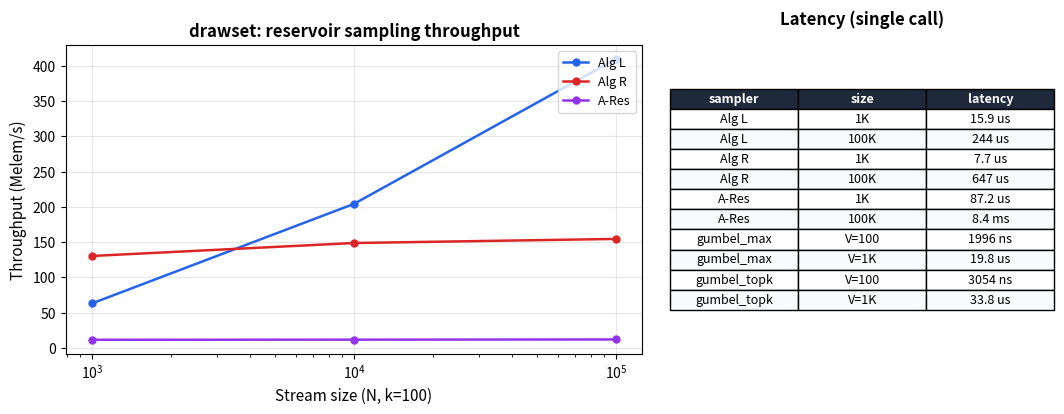

The matplotlib source for this figure: (Note: this script raises an exception after producing the figure.)
# /// script
# requires-python = ">=3.11"
# dependencies = ["matplotlib"]
# ///
"""Generate throughput benchmark plot for the drawset README."""

import matplotlib
matplotlib.use("Agg")
import matplotlib.pyplot as plt

# Benchmark data from criterion (Apple Silicon, NEON)
# Format: name -> {stream_size: median_time_us}
alg_l = {1_000: 15.86, 10_000: 48.95, 100_000: 243.98}
alg_r = {1_000: 7.67, 10_000: 67.23, 100_000: 647.05}
a_res = {1_000: 87.19, 10_000: 858.51, 100_000: 8384.3}

# Gumbel: vocab_size -> median_time_us
gumbel_max = {10: 0.205, 100: 1.996, 1_000: 19.84}
gumbel_topk = {100: 3.054, 1_000: 33.82}

def to_throughput(size_us: dict) -> tuple[list, list]:
    """Convert size->us to (sizes, Melem/s)."""
    sizes = sorted(size_us.keys())
    meps = [s / size_us[s] for s in sizes]  # elements/us = Melem/s
    return sizes, meps

fig, (ax1, ax2) = plt.subplots(1, 2, figsize=(11, 4.5), gridspec_kw={"width_ratios": [3, 2]})

# Left: reservoir throughput vs stream size
colors = {"Alg L": "#2563eb", "Alg R": "#dc2626", "A-Res": "#9333ea"}
for name, data in [("Alg L", alg_l), ("Alg R", alg_r), ("A-Res", a_res)]:
    sizes, meps = to_throughput(data)
    ax1.plot(sizes, meps, "o-", label=name, color=colors[name], markersize=5, linewidth=1.8)

ax1.set_xlabel("Stream size (N, k=100)", fontsize=11)
ax1.set_ylabel("Throughput (Melem/s)", fontsize=11)
ax1.set_title("drawset: reservoir sampling throughput", fontsize=12, fontweight="bold")
ax1.legend(frameon=True, fontsize=9, loc="upper right")
ax1.set_xscale("log")
ax1.grid(True, alpha=0.3)

# Right: latency table (reservoir + gumbel)
table_data = [
    ["Alg L", "1K", f"{alg_l[1_000]:.1f} us"],
    ["Alg L", "100K", f"{alg_l[100_000]:.0f} us"],
    ["Alg R", "1K", f"{alg_r[1_000]:.1f} us"],
    ["Alg R", "100K", f"{alg_r[100_000]:.0f} us"],
    ["A-Res", "1K", f"{a_res[1_000]:.1f} us"],
    ["A-Res", "100K", f"{a_res[100_000] / 1000:.1f} ms"],
    ["gumbel_max", "V=100", f"{gumbel_max[100] * 1000:.0f} ns"],
    ["gumbel_max", "V=1K", f"{gumbel_max[1_000]:.1f} us"],
    ["gumbel_topk", "V=100", f"{gumbel_topk[100] * 1000:.0f} ns"],
    ["gumbel_topk", "V=1K", f"{gumbel_topk[1_000]:.1f} us"],
]

ax2.axis("off")
ax2.set_title("Latency (single call)", fontsize=12, fontweight="bold", pad=15)
table = ax2.table(
    cellText=table_data,
    colLabels=["sampler", "size", "latency"],
    loc="center",
    cellLoc="center",
)
table.auto_set_font_size(False)
table.set_fontsize(9)
table.scale(1.0, 1.35)

for j in range(3):
    table[0, j].set_facecolor("#1e293b")
    table[0, j].set_text_props(color="white", fontweight="bold")
for i in range(1, len(table_data) + 1):
    for j in range(3):
        table[i, j].set_facecolor("#f8fafc" if i % 2 == 0 else "white")

fig.tight_layout(pad=2.0)
out = "/Users/arc/Documents/dev/drawset/docs/bench_throughput.png"
fig.savefig(out, dpi=150, bbox_inches="tight", facecolor="white")
print(f"Saved {out}")
